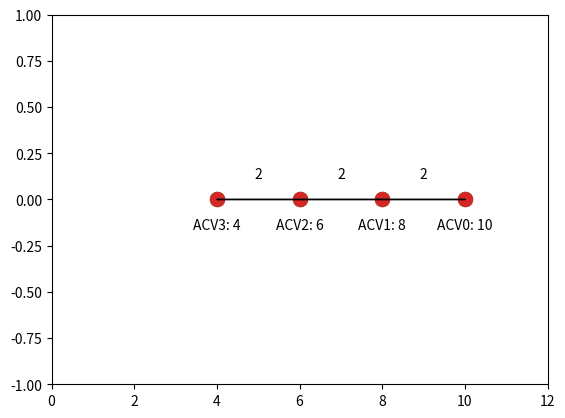

Source code (Python):
import matplotlib.pyplot as plt

# Create some sample data
positions = [10, 8, 6, 4]
distances = [2, 2, 2, 2]

# Plot the positions as circles
for i in range(len(positions)):
    plt.scatter(positions, [0]*4, s=100)
    plt.text(positions[i], -0.1, f"ACV{i}: {positions[i]}", ha='center', va='top')

# Add arrows to represent the distances
for i in range(0, len(positions) - 1):
    plt.arrow(positions[i+1], 0, distances[i+1], 0)
    plt.text((positions[i+1]+positions[i])/2, 0.1, f"{distances[i+1]}", ha='center', va='bottom')

# Set the x-axis limits
plt.xlim(0, 12)
plt.ylim(-1,1)

# Show the plot
plt.show()